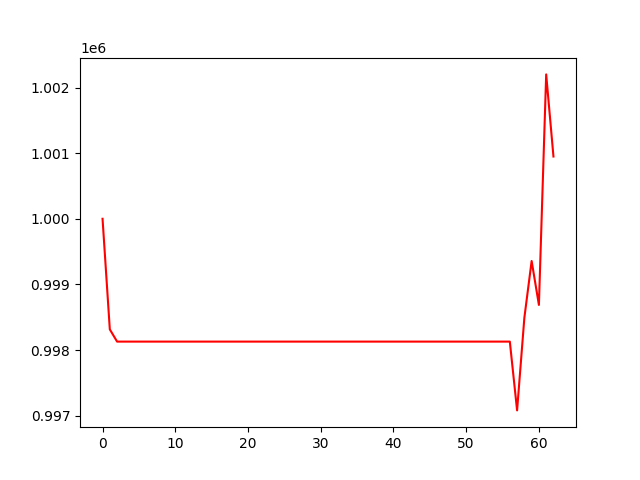

The table this chart was drawn from, first rows:
, 0
0, 1000000
1, 998314
2, 998128
3, 998128
4, 998128
5, 998128
6, 998128
7, 998128
8, 998128
9, 998128
10, 998128
11, 998128
12, 998128
13, 998128
14, 998128
15, 998128
16, 998128
17, 998128
18, 998128
19, 998128
20, 998128
21, 998128
22, 998128
23, 998128
24, 998128
25, 998128
26, 998128
27, 998128
28, 998128
29, 998128
30, 998128
31, 998128
32, 998128
33, 998128
34, 998128
35, 998128
36, 998128
37, 998128
38, 998128
39, 998128
40, 998128
41, 998128
42, 998128
43, 998128
44, 998128
45, 998128
46, 998128
47, 998128
48, 998128
49, 998128
50, 998128
51, 998128
52, 998128
53, 998128
54, 998128
55, 998128
56, 998128
57, 997080
58, 998491
59, 999357
... 3 more rows
